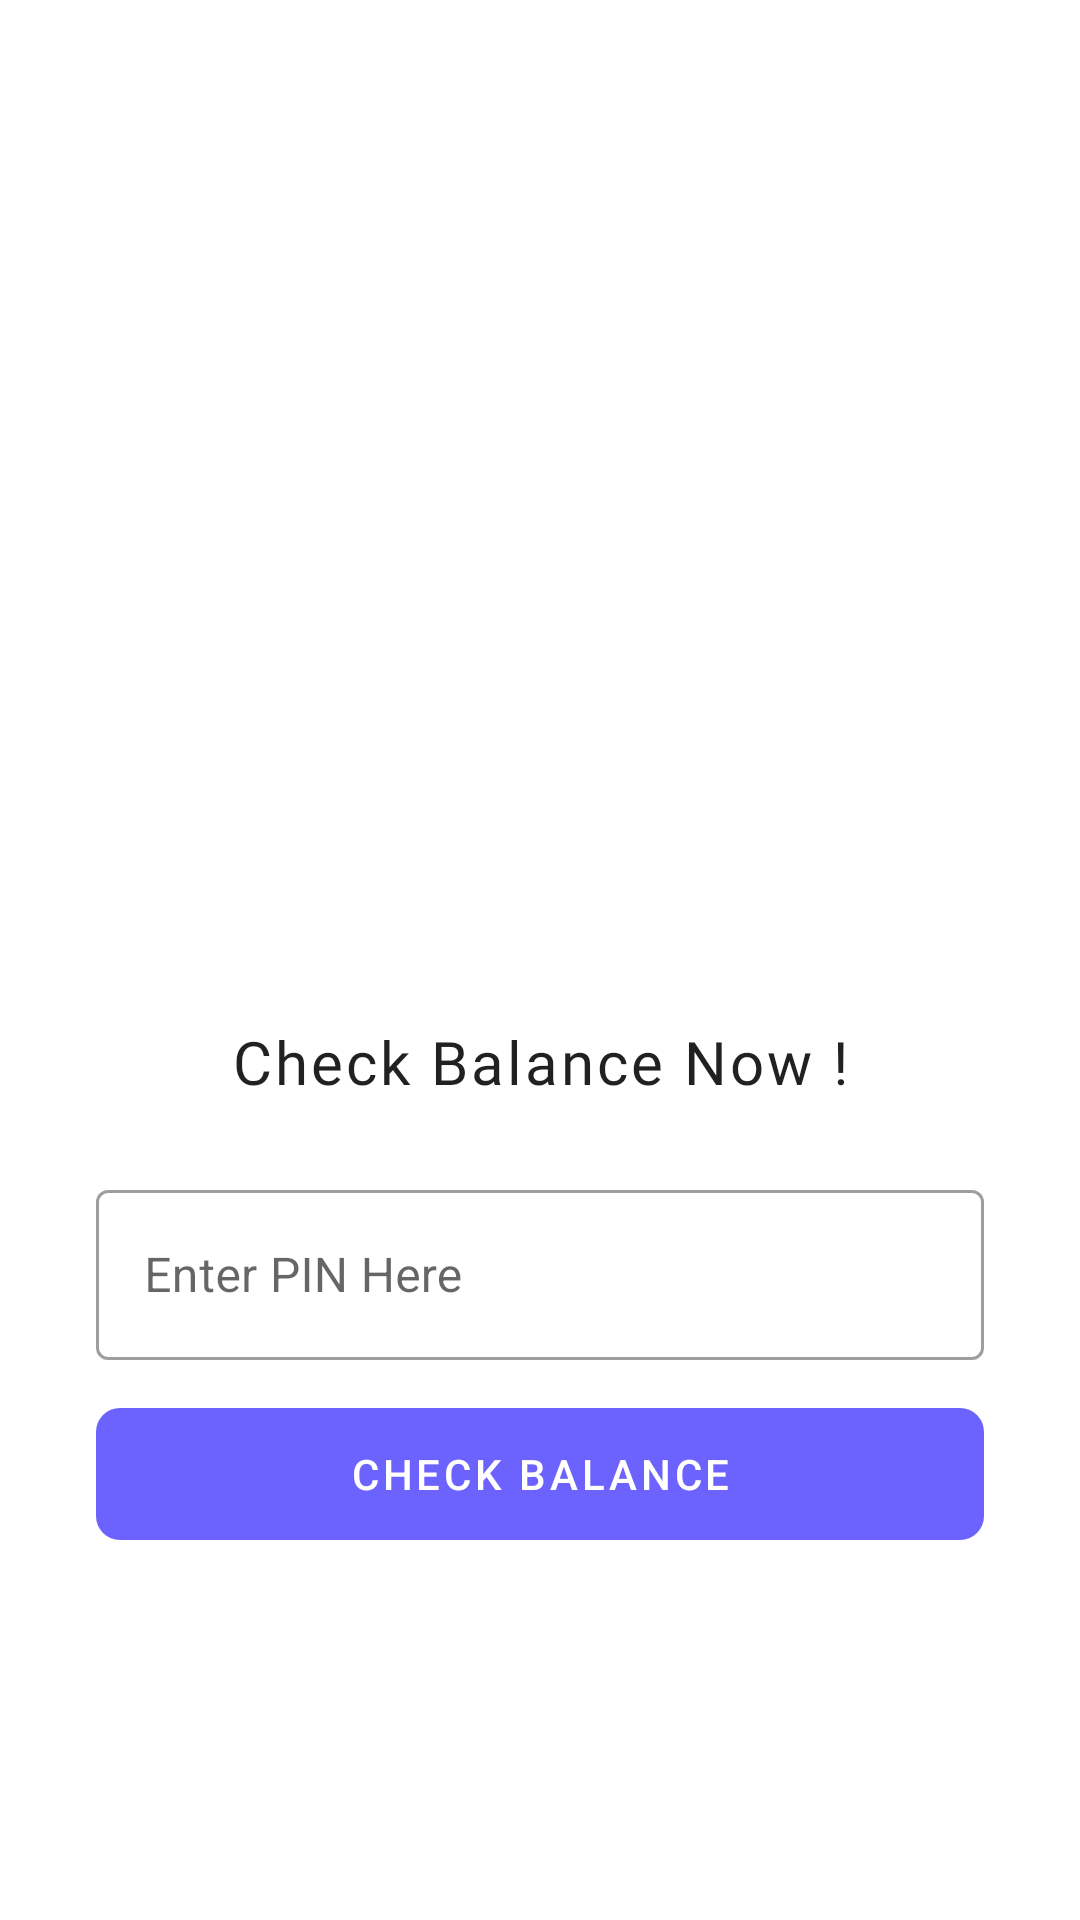

Produce the Android XML layout that renders to this screen, including the resource entries it uses.
<!-- AndroidManifest.xml: application theme AppTheme -->
<!-- res/layout/activity_balance.xml -->
<?xml version="1.0" encoding="utf-8"?>
<LinearLayout xmlns:android="http://schemas.android.com/apk/res/android"
    xmlns:app="http://schemas.android.com/apk/res-auto"
    android:layout_width="match_parent"
    android:layout_height="match_parent"
    android:gravity="center"
    android:orientation="vertical">

    <androidx.appcompat.widget.AppCompatImageView
        android:layout_width="176dp"
        android:layout_height="176dp"
        android:layout_gravity="center_horizontal"
        android:layout_marginTop="@dimen/margin_xlarge"
        app:srcCompat="@drawable/ic_undraw_wallet" />

    <androidx.appcompat.widget.AppCompatTextView
        android:layout_width="match_parent"
        android:layout_height="wrap_content"
        android:layout_marginTop="@dimen/margin_normal"
        android:layout_marginBottom="@dimen/margin_normal"
        android:gravity="center"
        android:text="Check Balance Now !"
        android:textAppearance="@style/TextAppearance.Aurora.Title" />



    <com.google.android.material.textfield.TextInputLayout
        style="@style/Widget.MaterialComponents.TextInputLayout.OutlinedBox"
        android:layout_width="match_parent"
        android:layout_height="@dimen/search_height"
        android:layout_marginStart="@dimen/margin_xlarge"
        android:layout_marginTop="@dimen/margin_normal"
        android:layout_marginEnd="@dimen/margin_xlarge"
        android:hint="Enter PIN Here"
        android:textAlignment="center">

        <com.google.android.material.textfield.TextInputEditText
            android:id="@+id/etpin"
            android:layout_width="match_parent"
            android:layout_height="match_parent"
            android:imeOptions="actionSearch"
            android:inputType="numberPassword"
            android:singleLine="true"
            android:textAlignment="center"
            app:hintAnimationEnabled="true" />
    </com.google.android.material.textfield.TextInputLayout>



    <com.google.android.material.button.MaterialButton
        android:id="@+id/btnCBalance"
        style="@style/Widget.MaterialComponents.Button.UnelevatedButton"
        android:layout_width="match_parent"
        android:layout_height="56dp"
        android:layout_marginStart="@dimen/margin_xlarge"
        android:layout_marginTop="10dp"
        android:layout_marginEnd="@dimen/margin_xlarge"
        android:text="Check Balance"
        app:cornerRadius="8dp" />
</LinearLayout>
<!-- resources referenced by this layout -->
<resources>
  <dimen name="margin_normal">12dp</dimen>
  <dimen name="margin_xlarge">32dp</dimen>
  <dimen name="search_height">62dp</dimen>
  <style name="TextAppearance.Aurora.Title" parent="TextAppearance.AppCompat.Medium">
          <item name="android:letterSpacing">0.05</item>
          <item name="android:maxLines">1</item>
          <item name="android:ellipsize">end</item>
          <item name="android:textSize">20sp</item>
          <item name="android:fontFamily">@font/gilroy_extra_bold</item>
          <item name="android:textColor">?android:attr/textColorPrimary</item>
      </style>
  <style name="AppTheme" parent="@style/Theme.MaterialComponents.DayNight.NoActionBar">
          <item name="colorAccent">@color/colorAccent</item>
          <item name="colorPrimary">@color/colorPrimary</item>
          <item name="android:colorPrimaryDark">?android:colorBackground</item>
          <item name="android:windowLightStatusBar">true</item>
      </style>
  <color name="colorAccent">@color/colorWarden</color>
  <color name="colorPrimary">@color/colorAccent</color>
  <color name="colorWarden">#6c63ff</color>
</resources>
